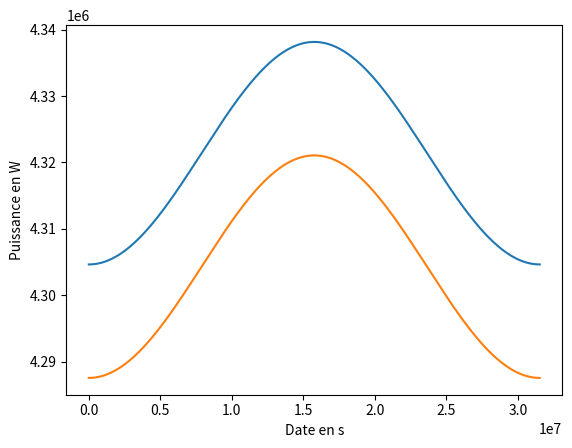

This figure's Python source:
import matplotlib.pyplot as plt
import seaborn as sns
import numpy as np

def temperature_sortie(T_ed, T_em, c_ed, c_em, efficacite): # calcul la température de l'eau douce en sortie d'échangeur
    return efficacite*(c_em*T_em + c_ed*T_ed)/(c_ed+c_em)

def puissance_chaleur_sortie_pac(P_el, T_ed, T_em, c_ed, c_em, D_m, efficacite): # calcul de la puissance thermique de sortie d'une pompe à chaleur
    return P_el+c_ed*D_m*temperature_sortie(T_ed, T_em, c_ed, c_em, efficacite)

def puissance_perdue_clim(P_el, T_ed, T_em, c_ed, c_em, D_m, efficacite): # calcul de la puissance thermique perdue par le bâti en fonctionnement clim
    return c_ed*D_m*temperature_sortie(T_ed, T_em, c_ed, c_em, efficacite) - P_el

def temperature_mer(t, T):
    return 5.45*np.sin(2*np.pi*t/T - np.pi/2) + 18.25 + 273

T = 365 * 24 * 3600
T_ed = 288
c_ed = 4185
c_em = 4185
efficacite = 0.7
D_m = 6
P_el = 8550
X = np.linspace(0,T, 100000)
X_mer = temperature_mer(X,T)
Y = temperature_sortie(T_ed, X_mer, c_ed, c_em, efficacite)
Z_chauffage = puissance_chaleur_sortie_pac(P_el, T_ed, Y, c_ed, c_em, D_m, efficacite)
Z_clim = puissance_perdue_clim(P_el, T_ed, Y, c_ed, c_em, D_m, efficacite)
plt.plot(X,Z_chauffage, label = "Puissance thermique produite en fonctionnement de chauffage")
plt.plot(X, Z_clim, label = "Puissance thermique pompée en fonctionnement climatiseur")
plt.xlabel("Date en s")
plt.ylabel("Puissance en W")
plt.show()





